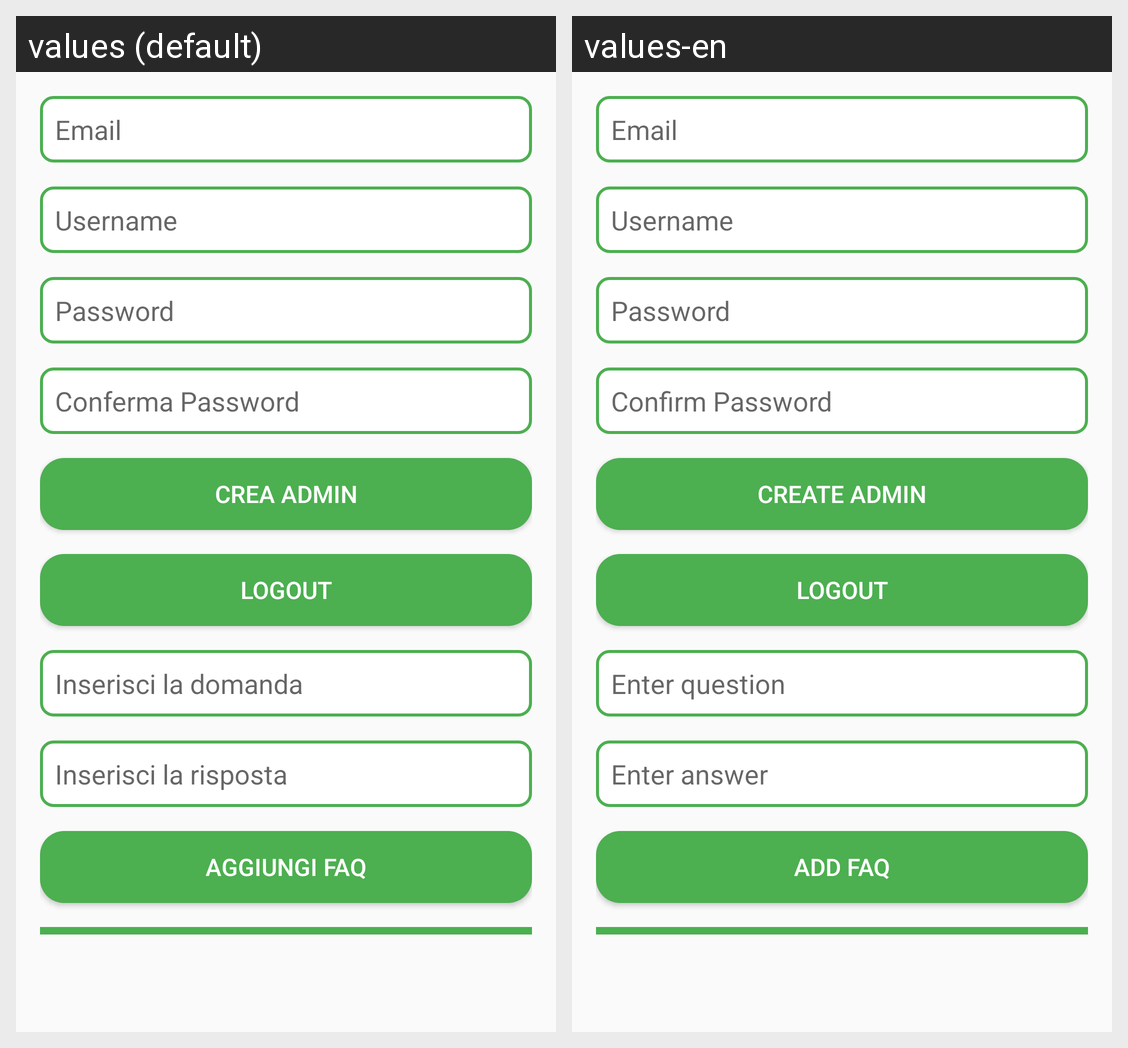

This grid shows one Android layout under two languages. Give, for every string resource on the screen, its name, the default text and each shown locale's text.
Android screen res/layout/superadminactivity.xml rendered under 2 locales, left to right: values (default), values-en. Device: Nexus 5 (rendered at 1080×1920; each locale shown at half size, 540×960, under a caption strip naming it); theme Theme.AppCompat.Light.NoActionBar.
Strings drawn on this screen, with the default value and each locale's value (text and hints the layout hard-codes, and strings that could not be matched under every locale, appear in the picture but are not listed):

hint_email_superadmin
  values: Email
  values-en: Email

hint_username_superadmin
  values: Username
  values-en: Username

hint_password_superadmin
  values: Password
  values-en: Password

hint_conferma_password_superadmin
  values: Conferma Password
  values-en: Confirm Password

button_crea_admin
  values: Crea Admin
  values-en: Create Admin

button_logout_superadmin
  values: Logout
  values-en: Logout

hint_inserisci_domanda_superadmin
  values: Inserisci la domanda
  values-en: Enter question

hint_inserisci_risposta_superadmin
  values: Inserisci la risposta
  values-en: Enter answer

button_aggiungi_faq
  values: Aggiungi FAQ
  values-en: Add FAQ
